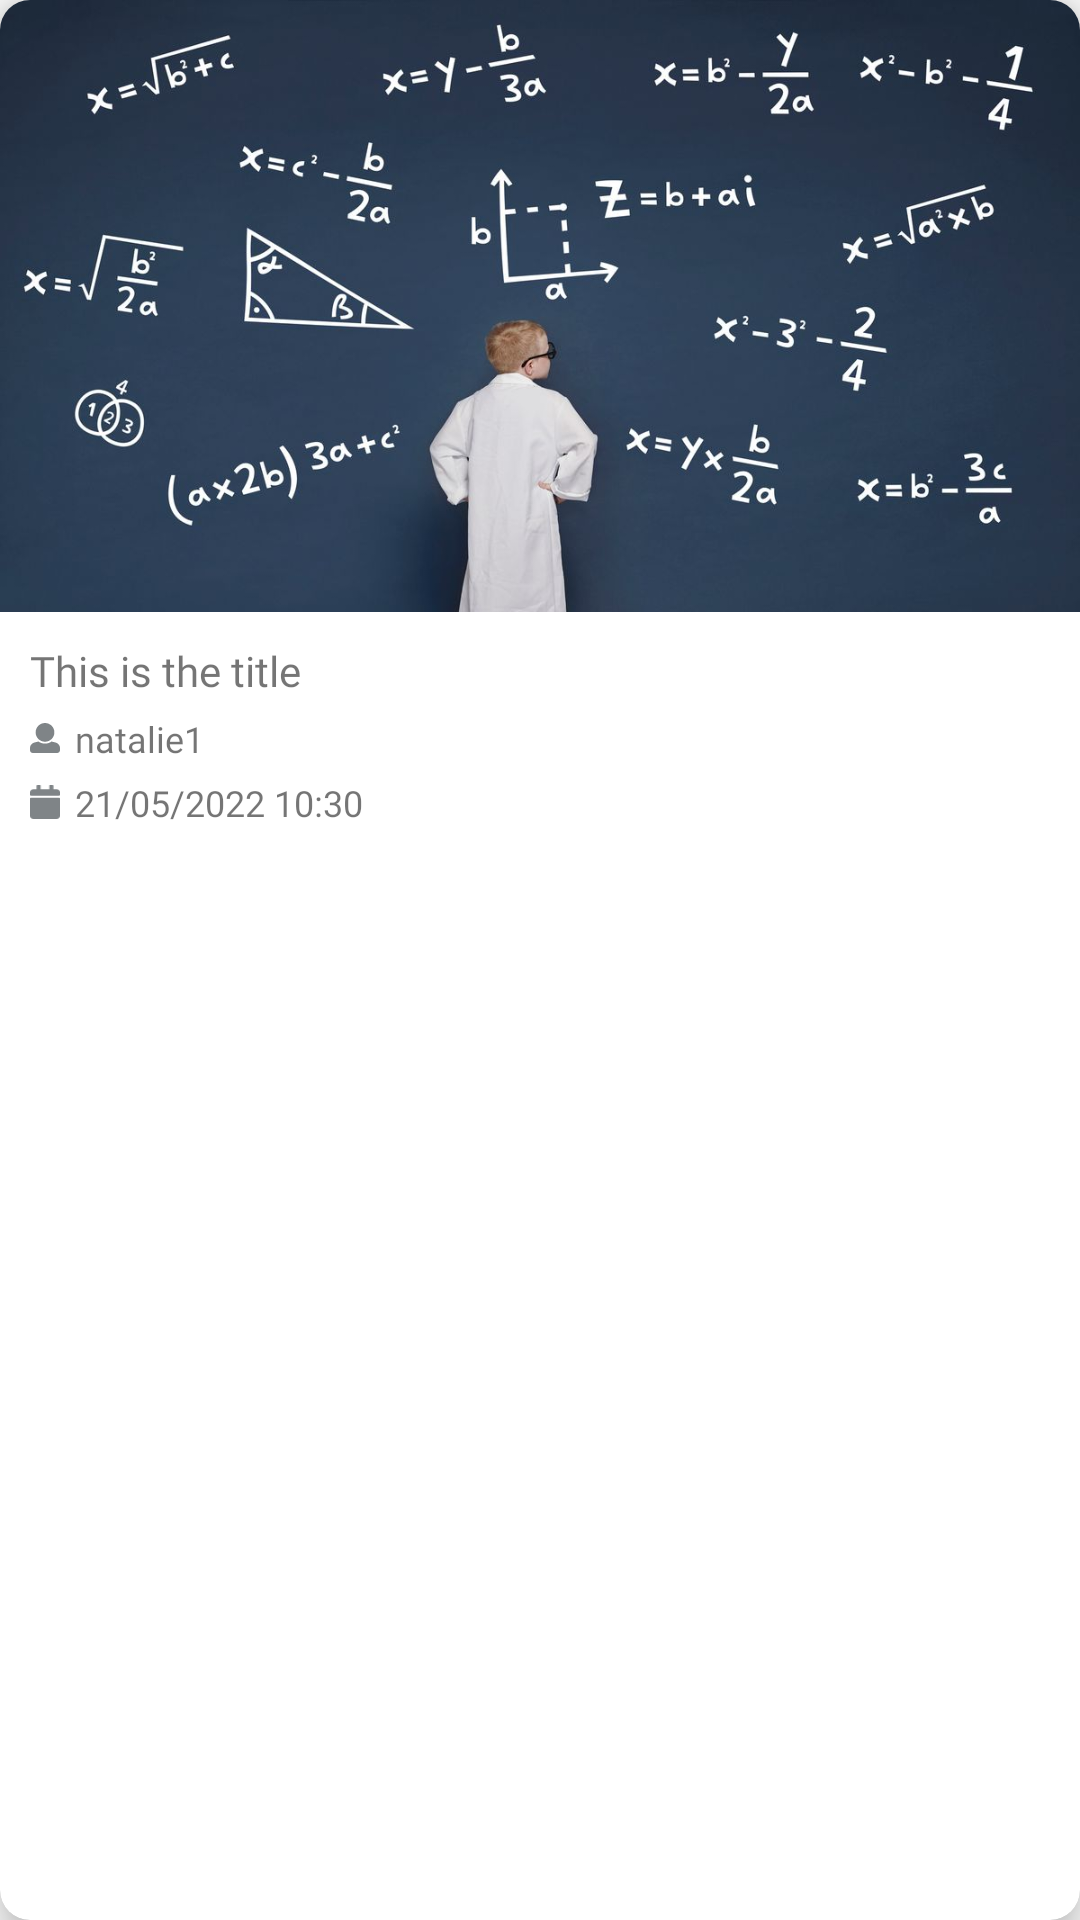

Reconstruct the res/layout file that produces this screen, plus the resources it refers to.
<!-- AndroidManifest.xml: application theme AppTheme -->
<!-- res/layout/pub_card_layout.xml -->
<com.google.android.material.card.MaterialCardView
    xmlns:android="http://schemas.android.com/apk/res/android"
    xmlns:app="http://schemas.android.com/apk/res-auto"
    xmlns:tools="http://schemas.android.com/tools"
    android:layout_marginTop="10dp"
    android:layout_width="250dp"
    android:layout_height="wrap_content"
    app:cardCornerRadius="10dp"
    app:cardElevation="8dp"
    app:cardMaxElevation="12dp"
    android:theme="@style/AppTheme.Material"
    android:clickable="true"
    >
    <LinearLayout
        android:layout_width="match_parent"
        android:layout_height="wrap_content"
        android:orientation="vertical">
        <ImageView
            android:layout_width="match_parent"
            android:layout_height="wrap_content"
            android:src="@drawable/pub_img"
            android:adjustViewBounds="true"
            android:id="@+id/pub_img"
            />
        <LinearLayout
            android:layout_width="match_parent"
            android:layout_height="wrap_content"
            android:padding="10dp"
            android:orientation="vertical">
            <TextView
                android:layout_width="match_parent"
                android:layout_height="wrap_content"
                android:text="This is the title"
                android:fontFamily="@font/roboto_medium"
                android:textSize="14sp"
                android:id="@+id/pub_title"
                />

            <LinearLayout
                android:layout_marginTop="5dp"
                android:layout_width="match_parent"
                android:layout_height="wrap_content"
                android:orientation="horizontal">
                <ImageView
                    android:layout_gravity="center_vertical"
                    android:layout_width="10dp"
                    android:layout_height="wrap_content"
                    android:src="@drawable/ic_fas_user"
                    android:tint="@color/my_gray"
                    android:adjustViewBounds="true"/>

                <TextView
                    android:layout_gravity="center_vertical"
                    android:layout_marginLeft="5dp"
                    android:layout_width="wrap_content"
                    android:layout_height="wrap_content"
                    android:text="natalie1"
                    android:id="@+id/pub_user"
                    android:fontFamily="@font/roboto"
                    android:textSize="12sp"
                    />
            </LinearLayout>

            <LinearLayout
                android:layout_marginTop="5dp"
                android:layout_width="match_parent"
                android:layout_height="wrap_content"
                android:orientation="horizontal">
                <ImageView
                    android:layout_gravity="center_vertical"
                    android:layout_width="10dp"
                    android:layout_height="wrap_content"
                    android:src="@drawable/ic_fas_calendar"
                    android:tint="@color/my_gray"
                    android:adjustViewBounds="true"/>
                <TextView
                    android:layout_gravity="center_vertical"
                    android:layout_marginLeft="5dp"
                    android:layout_width="wrap_content"
                    android:layout_height="wrap_content"
                    android:text="21/05/2022 10:30"
                    android:id="@+id/pub_date"
                    android:fontFamily="@font/roboto"
                    android:textSize="12sp"
                    />
            </LinearLayout>

        </LinearLayout>

    </LinearLayout>
</com.google.android.material.card.MaterialCardView>
<!-- resources referenced by this layout -->
<resources>
  <color name="my_gray">#7F8487</color>
  <!-- drawable ic_fas_calendar (drawable) -->
  <?xml version="1.0" encoding="utf-8"?>
  <vector xmlns:android="http://schemas.android.com/apk/res/android"
      android:width="21dp"
      android:height="24dp"
      android:viewportWidth="448"
      android:viewportHeight="512">
      <path
          android:fillColor="#FF000000"
          android:pathData="M12 192h424c6.6 0 12 5.4 12 12v260c0 26.5-21.5 48-48 48H48c-26.5 0-48-21.5-48-48V204c0-6.6 5.4-12 12-12zm436-44v-36c0-26.5-21.5-48-48-48h-48V12c0-6.6-5.4-12-12-12h-40c-6.6 0-12 5.4-12 12v52H160V12c0-6.6-5.4-12-12-12h-40c-6.6 0-12 5.4-12 12v52H48C21.5 64 0 85.5 0 112v36c0 6.6 5.4 12 12 12h424c6.6 0 12-5.4 12-12z"
          />
  </vector>
  <!-- drawable ic_fas_user (drawable) -->
  <?xml version="1.0" encoding="utf-8"?>
  <vector xmlns:android="http://schemas.android.com/apk/res/android"
      android:width="24dp"
      android:height="24dp"
      android:viewportWidth="512"
      android:viewportHeight="512">
      <path
          android:fillColor="#FF000000"
          android:pathData="M256 0c88.366 0 160 71.634 160 160s-71.634 160-160 160S96 248.366 96 160 167.634 0 256 0zm183.283 333.821l-71.313-17.828c-74.923 53.89-165.738 41.864-223.94 0l-71.313 17.828C29.981 344.505 0 382.903 0 426.955V464c0 26.51 21.49 48 48 48h416c26.51 0 48-21.49 48-48v-37.045c0-44.052-29.981-82.45-72.717-93.134z"
          />
  </vector>
  <!-- drawable pub_img: jpg bitmap (drawable, 58677 bytes) -->
  <style name="AppTheme.Material" parent="Theme.MaterialComponents.Light">
          
          <item name="colorPrimary">@color/colorPrimary</item>
          <item name="colorPrimaryDark">@color/colorPrimaryDark</item>
          <item name="colorAccent">@color/colorAccent</item>
      </style>
  <style name="AppTheme" parent="Theme.AppCompat.Light.DarkActionBar">
          
          <item name="colorPrimary">@color/colorPrimary</item>
          <item name="colorPrimaryDark">@color/colorPrimaryDark</item>
          <item name="colorAccent">@color/colorAccent</item>
      </style>
  <color name="colorPrimary">#EEB0B0</color>
  <color name="colorPrimaryDark">#7D1E6A</color>
  <color name="colorAccent">#7E79CC</color>
</resources>
